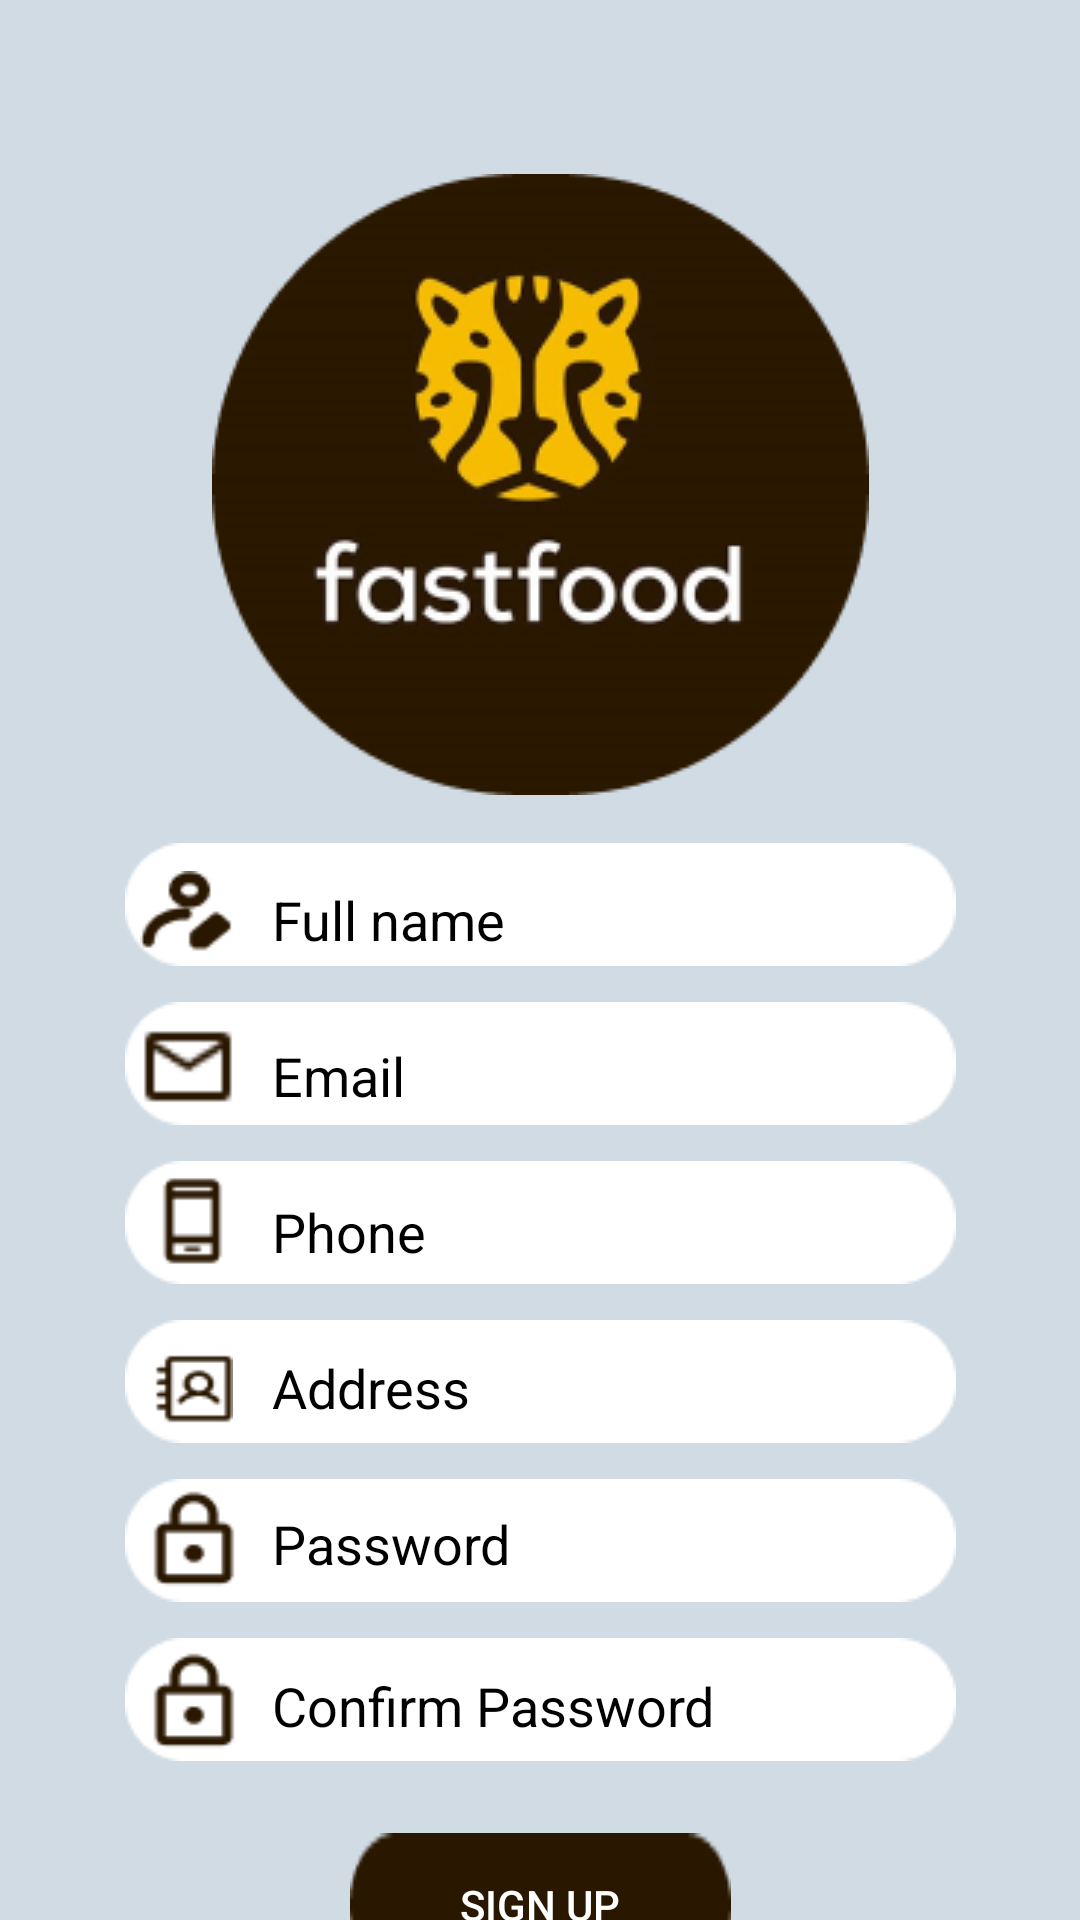

Layout XML and referenced resources for this Android screen:
<!-- AndroidManifest.xml: application theme Theme.CheetahFoodOrdering -->
<!-- res/layout/sign_up.xml -->
<?xml version="1.0" encoding="utf-8"?>
<androidx.constraintlayout.widget.ConstraintLayout xmlns:android="http://schemas.android.com/apk/res/android"
    xmlns:app="http://schemas.android.com/apk/res-auto"
    xmlns:tools="http://schemas.android.com/tools"
    android:layout_width="match_parent"
    android:layout_height="match_parent"
    android:background="#D1DBE4">

    <ImageView
        android:id="@+id/imageView21"
        android:layout_width="wrap_content"
        android:layout_height="wrap_content"
        android:layout_marginTop="12dp"
        app:layout_constraintEnd_toEndOf="parent"
        app:layout_constraintStart_toStartOf="parent"
        app:layout_constraintTop_toBottomOf="@+id/img_delete"
        app:srcCompat="@drawable/rectangle_23" />

    <TextView
        android:id="@+id/txt_login"
        android:layout_width="wrap_content"
        android:layout_height="wrap_content"
        android:layout_marginTop="18dp"
        android:text="Early have an account? Sign In"
        android:textColor="#837E7E"
        app:layout_constraintEnd_toEndOf="parent"
        app:layout_constraintHorizontal_bias="0.5"
        app:layout_constraintStart_toStartOf="parent"
        app:layout_constraintTop_toBottomOf="@+id/btn_register" />

    <Button
        android:id="@+id/btn_register"
        android:layout_width="wrap_content"
        android:layout_height="wrap_content"

        android:layout_marginTop="20dp"
        android:background="@drawable/rectangle_4"
        android:text="Sign Up"
        app:layout_constraintEnd_toEndOf="parent"
        app:layout_constraintStart_toStartOf="parent"
        app:layout_constraintTop_toBottomOf="@+id/edt_confirm_register_passworrd" />

    <ImageView
        android:id="@+id/img_delete"
        android:layout_width="wrap_content"
        android:layout_height="wrap_content"
        android:layout_marginTop="12dp"
        app:layout_constraintEnd_toEndOf="parent"
        app:layout_constraintHorizontal_bias="0.5"
        app:layout_constraintStart_toStartOf="parent"
        app:layout_constraintTop_toBottomOf="@+id/img_increase"
        app:srcCompat="@drawable/rectangle_23" />

    <ImageView
        android:id="@+id/img_add"
        android:layout_width="wrap_content"
        android:layout_height="wrap_content"
        android:layout_marginTop="12dp"
        app:layout_constraintEnd_toEndOf="parent"
        app:layout_constraintStart_toStartOf="parent"
        app:layout_constraintTop_toBottomOf="@+id/imageView11"
        app:srcCompat="@drawable/rectangle_23" />

    <ImageView
        android:id="@+id/img_increase"
        android:layout_width="wrap_content"
        android:layout_height="wrap_content"
        android:layout_marginTop="12dp"
        app:layout_constraintEnd_toEndOf="parent"
        app:layout_constraintStart_toStartOf="parent"
        app:layout_constraintTop_toBottomOf="@+id/img_add"
        app:srcCompat="@drawable/rectangle_23" />

    <ImageView
        android:id="@+id/imageView11"
        android:layout_width="wrap_content"
        android:layout_height="wrap_content"
        android:layout_marginTop="12dp"
        app:layout_constraintEnd_toEndOf="parent"
        app:layout_constraintStart_toStartOf="parent"
        app:layout_constraintTop_toBottomOf="@+id/imageView10"
        app:srcCompat="@drawable/rectangle_23" />

    <ImageView
        android:id="@+id/imageView9"
        android:layout_width="wrap_content"
        android:layout_height="wrap_content"
        android:layout_marginTop="58dp"
        app:layout_constraintEnd_toEndOf="parent"
        app:layout_constraintHorizontal_bias="0.5"
        app:layout_constraintStart_toStartOf="parent"
        app:layout_constraintTop_toTopOf="parent"
        app:srcCompat="@drawable/thislogo_1" />

    <ImageView
        android:id="@+id/imageView10"
        android:layout_width="wrap_content"
        android:layout_height="wrap_content"
        android:layout_marginTop="16dp"
        app:layout_constraintEnd_toEndOf="parent"
        app:layout_constraintStart_toStartOf="parent"
        app:layout_constraintTop_toBottomOf="@+id/imageView9"
        app:srcCompat="@drawable/rectangle_23" />

    <EditText
        android:id="@+id/edt_register_passworrd"
        android:layout_width="213dp"
        android:layout_height="48dp"
        android:layout_marginTop="4dp"
        android:ems="10"
        android:hint="Password"
        android:inputType="textPassword"
        android:textColor="#000000"
        android:textColorHint="#000000"
        app:layout_constraintEnd_toEndOf="@+id/img_delete"
        app:layout_constraintHorizontal_bias="0.703"
        app:layout_constraintStart_toStartOf="@+id/img_delete"
        app:layout_constraintTop_toBottomOf="@+id/edt_address" />

    <EditText
        android:id="@+id/edt_confirm_register_passworrd"
        android:layout_width="213dp"
        android:layout_height="48dp"
        android:layout_marginTop="6dp"
        android:ems="10"
        android:hint="Confirm Password"
        android:inputType="textPassword"
        android:textColor="#000000"
        android:textColorHint="#000000"
        app:layout_constraintEnd_toEndOf="@+id/imageView21"
        app:layout_constraintHorizontal_bias="0.703"
        app:layout_constraintStart_toStartOf="@+id/imageView21"
        app:layout_constraintTop_toBottomOf="@+id/edt_register_passworrd" />

    <EditText
        android:id="@+id/edt_address"
        android:layout_width="210dp"
        android:layout_height="48dp"
        android:layout_marginTop="4dp"
        android:ems="10"
        android:hint="Address"
        android:inputType="textPersonName"
        android:textColor="#000000"
        android:textColorHint="#000000"
        app:layout_constraintEnd_toEndOf="@+id/img_increase"
        app:layout_constraintHorizontal_bias="0.671"
        app:layout_constraintStart_toStartOf="@+id/img_increase"
        app:layout_constraintTop_toBottomOf="@+id/edt_phone" />

    <ImageView
        android:id="@+id/img_cart"
        android:layout_width="32dp"
        android:layout_height="37dp"
        android:layout_marginStart="4dp"
        android:layout_marginTop="4dp"
        app:layout_constraintStart_toStartOf="@+id/img_increase"
        app:layout_constraintTop_toTopOf="@+id/img_increase"
        app:srcCompat="@drawable/ph_address_book" />

    <ImageView
        android:id="@+id/imageView17"
        android:layout_width="38dp"
        android:layout_height="35dp"
        android:layout_marginStart="4dp"
        android:layout_marginTop="3dp"
        app:layout_constraintStart_toStartOf="@+id/img_delete"
        app:layout_constraintTop_toTopOf="@+id/img_delete"
        app:srcCompat="@drawable/mdi_password_outline" />

    <ImageView
        android:id="@+id/imageView18"
        android:layout_width="38dp"
        android:layout_height="35dp"
        android:layout_marginStart="4dp"
        android:layout_marginTop="4dp"
        app:layout_constraintStart_toStartOf="@+id/imageView21"
        app:layout_constraintTop_toTopOf="@+id/imageView21"
        app:srcCompat="@drawable/mdi_password_outline" />

    <ImageView
        android:id="@+id/imageView19"
        android:layout_width="33dp"
        android:layout_height="36dp"
        android:layout_marginStart="5dp"
        android:layout_marginTop="5dp"
        app:layout_constraintStart_toStartOf="@+id/imageView10"
        app:layout_constraintTop_toTopOf="@+id/imageView10"
        app:srcCompat="@drawable/icon_park_outline_edit_name" />

    <EditText
        android:id="@+id/edt_phone"
        android:layout_width="210dp"
        android:layout_height="48dp"
        android:layout_marginTop="4dp"
        android:ems="10"
        android:hint="Phone"
        android:inputType="phone"
        android:textColor="#000000"
        android:textColorHint="#000000"
        app:layout_constraintEnd_toEndOf="@+id/img_add"
        app:layout_constraintHorizontal_bias="0.671"
        app:layout_constraintStart_toStartOf="@+id/img_add"
        app:layout_constraintTop_toBottomOf="@+id/edt_email" />

    <ImageView
        android:id="@+id/imageView20"
        android:layout_width="34dp"
        android:layout_height="39dp"
        android:layout_marginStart="4dp"
        android:layout_marginTop="2dp"
        app:layout_constraintStart_toStartOf="@+id/imageView11"
        app:layout_constraintTop_toTopOf="@+id/imageView11"
        app:srcCompat="@drawable/ic_outline_email" />

    <EditText
        android:id="@+id/edt_email"
        android:layout_width="210dp"
        android:layout_height="48dp"
        android:layout_marginTop="4dp"
        android:ems="10"
        android:hint="Email"
        android:inputType="textEmailAddress"
        android:textColor="#000000"
        android:textColorHint="#000000"
        app:layout_constraintEnd_toEndOf="@+id/imageView11"
        app:layout_constraintHorizontal_bias="0.671"
        app:layout_constraintStart_toStartOf="@+id/imageView11"
        app:layout_constraintTop_toBottomOf="@+id/edt_fullname" />

    <ImageView
        android:id="@+id/imageView22"
        android:layout_width="35dp"
        android:layout_height="30dp"
        android:layout_marginStart="5dp"
        android:layout_marginTop="5dp"
        app:layout_constraintStart_toStartOf="@+id/img_add"
        app:layout_constraintTop_toTopOf="@+id/img_add"
        app:srcCompat="@drawable/material_symbols_phone_android_outline" />

    <EditText
        android:id="@+id/edt_fullname"
        android:layout_width="210dp"
        android:layout_height="48dp"
        android:layout_marginTop="16dp"
        android:ems="10"
        android:hint="Full name"
        android:inputType="textPersonName"
        android:textColor="#000000"
        android:textColorHint="#000000"
        app:layout_constraintEnd_toEndOf="@+id/imageView10"
        app:layout_constraintHorizontal_bias="0.671"
        app:layout_constraintStart_toStartOf="@+id/imageView10"
        app:layout_constraintTop_toBottomOf="@+id/imageView9" />

</androidx.constraintlayout.widget.ConstraintLayout>
<!-- resources referenced by this layout -->
<resources>
  <!-- drawable ic_outline_email: png bitmap (drawable, 430 bytes) -->
  <!-- drawable icon_park_outline_edit_name: png bitmap (drawable, 815 bytes) -->
  <!-- drawable material_symbols_phone_android_outline: png bitmap (drawable, 470 bytes) -->
  <!-- drawable mdi_password_outline: png bitmap (drawable, 651 bytes) -->
  <!-- drawable ph_address_book: png bitmap (drawable, 699 bytes) -->
  <!-- drawable rectangle_23: png bitmap (drawable, 731 bytes) -->
  <!-- drawable rectangle_4: png bitmap (drawable, 664 bytes) -->
  <!-- drawable thislogo_1: png bitmap (drawable, 28995 bytes) -->
  <style name="Theme.CheetahFoodOrdering" parent="Theme.AppCompat.NoActionBar">
          
          <item name="colorPrimary">@color/purple_500</item>
          <item name="colorPrimaryVariant">@color/purple_700</item>
          <item name="colorOnPrimary">@color/white</item>
          
          <item name="colorSecondary">@color/teal_200</item>
          <item name="colorSecondaryVariant">@color/teal_700</item>
          <item name="colorOnSecondary">@color/black</item>
          
          <item name="android:statusBarColor">?attr/colorPrimaryVariant</item>
          
      </style>
  <color name="purple_500">#FF6200EE</color>
  <color name="purple_700">#FF3700B3</color>
  <color name="white">#FFFFFFFF</color>
  <color name="teal_200">#FF03DAC5</color>
  <color name="teal_700">#FF018786</color>
  <color name="black">#FF000000</color>
</resources>
